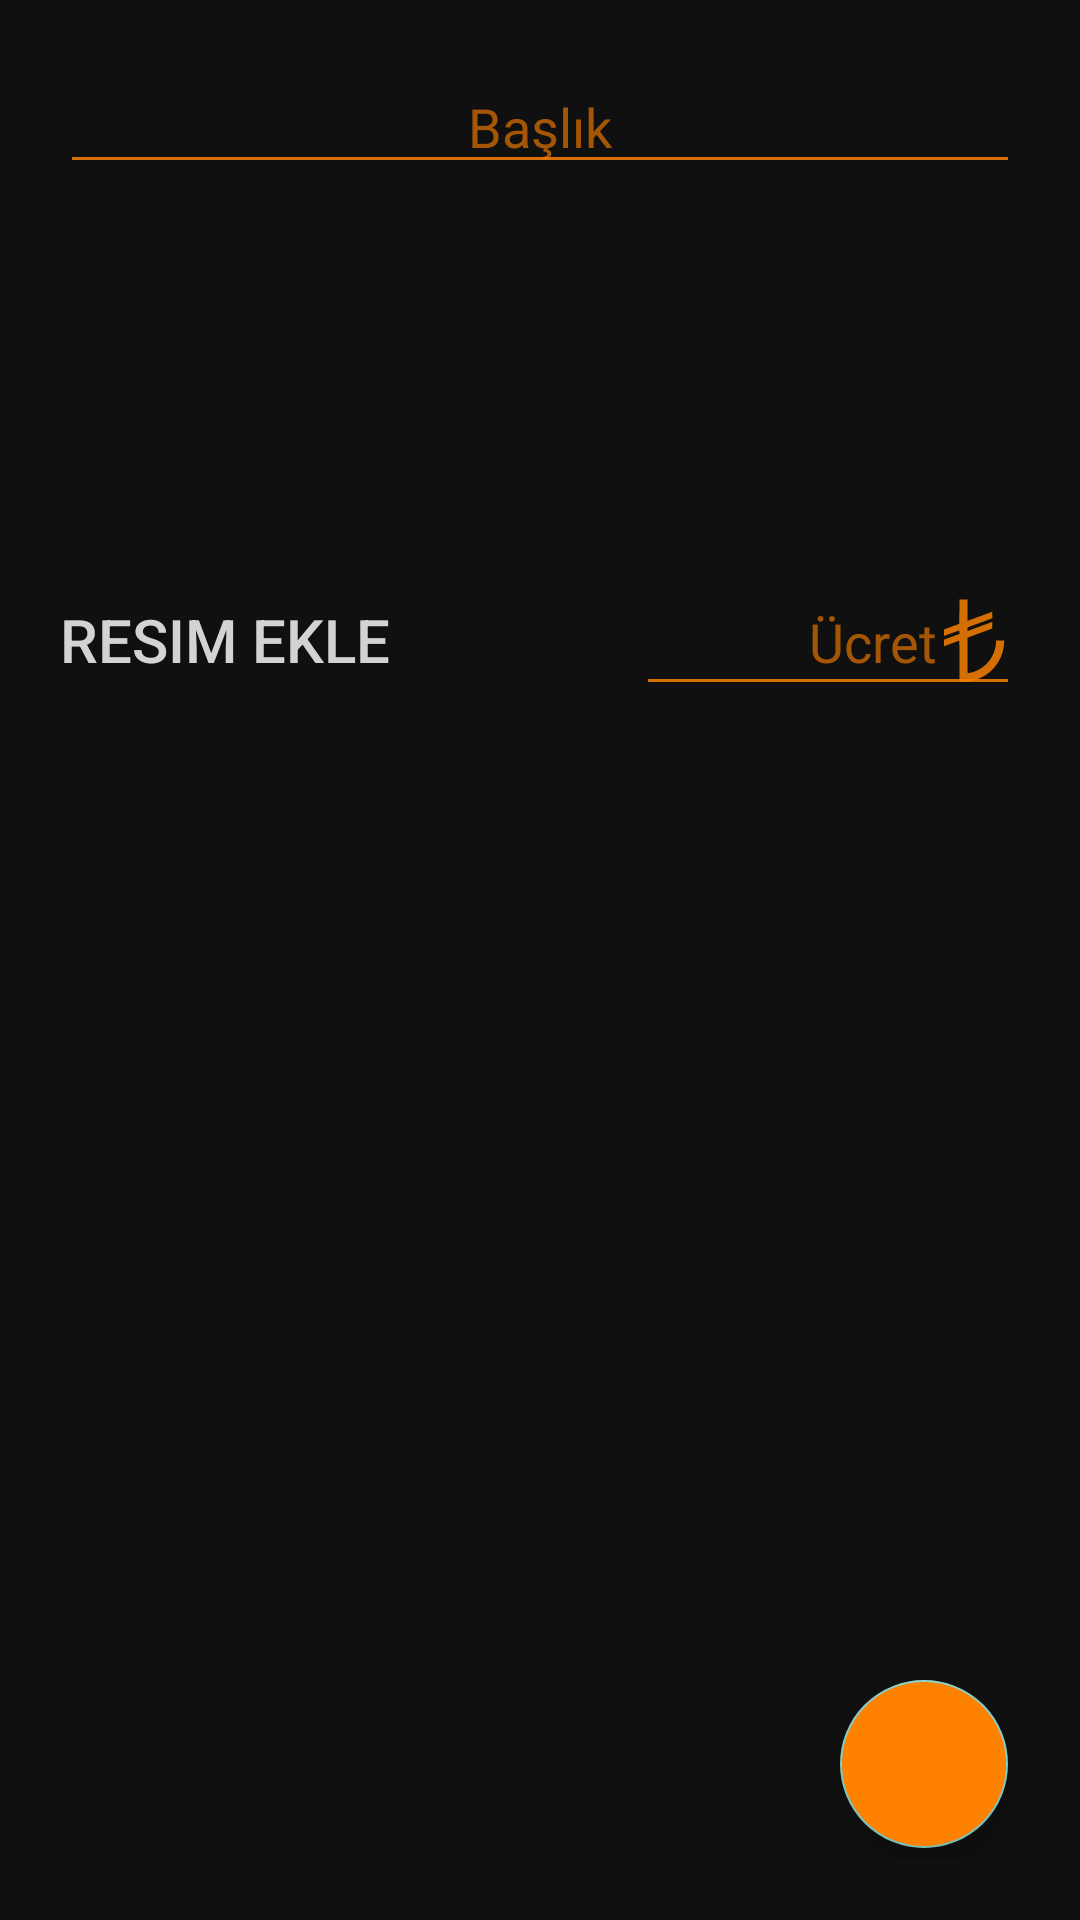

Produce the Android XML layout that renders to this screen, including the resource entries it uses.
<!-- AndroidManifest.xml: application theme Theme.AppCompat.NoActionBar -->
<!-- res/layout/fragment_mulk_ekle.xml -->
<?xml version="1.0" encoding="utf-8"?>
<RelativeLayout xmlns:android="http://schemas.android.com/apk/res/android"
    xmlns:app="http://schemas.android.com/apk/res-auto"
    android:layout_width="match_parent"
    android:layout_height="match_parent"
    android:background="@drawable/fragment_b_ground"
    android:padding="20dp">

    <ScrollView
        android:layout_width="match_parent"
        android:layout_height="match_parent"
        android:fillViewport="true">

        <LinearLayout
            android:layout_width="match_parent"
            android:layout_height="wrap_content"
            android:orientation="vertical">

            <EditText
                android:id="@+id/fragmentMulkEkle_edtTxtBaslik"
                android:layout_width="match_parent"
                android:layout_height="wrap_content"
                android:backgroundTint="@color/colorIcon"
                android:hint="@string/baslik"
                android:inputType="text"
                android:textAlignment="center"
                android:textColor="@color/colorText"
                android:textColorHint="@color/colorTitle" />

            <ListView
                android:id="@+id/fragmentMulkEkle_resimler"
                android:layout_width="match_parent"
                android:layout_height="128dp" />

            <RelativeLayout
                android:layout_width="match_parent"
                android:layout_height="wrap_content">

                <Button
                    android:id="@+id/fragmentMulkEkle_btnResimEkle"
                    android:layout_width="wrap_content"
                    android:layout_height="wrap_content"
                    android:layout_centerVertical="true"
                    android:background="@android:color/transparent"
                    android:drawableStart="@drawable/plus"
                    android:drawableTint="@color/colorIcon"
                    android:text="@string/resimEkle"
                    android:textColor="@color/colorText"
                    android:textSize="@dimen/button" />


                <EditText
                    android:id="@+id/fragmentMulkEkle_edtTxtUcret"
                    android:layout_width="128dp"
                    android:layout_height="wrap_content"
                    android:layout_alignParentEnd="true"
                    android:backgroundTint="@color/colorIcon"
                    android:drawableEnd="@drawable/tl"
                    android:hint="@string/ucret"
                    android:inputType="numberDecimal"
                    android:textAlignment="textEnd"
                    android:textColor="@color/colorText"
                    android:textColorHint="@color/colorTitle" />
            </RelativeLayout>

            <com.google.android.material.tabs.TabLayout
                android:id="@+id/fragmentMulkEkle_tabLayout"
                android:layout_width="match_parent"
                android:layout_height="wrap_content"
                app:tabTextColor="@color/colorTitle" />

            <androidx.viewpager.widget.ViewPager
                android:id="@+id/fragmentMulkEkle_fragment"
                android:layout_width="match_parent"
                android:layout_height="match_parent" />
        </LinearLayout>
    </ScrollView>

    <com.google.android.material.floatingactionbutton.FloatingActionButton
        android:id="@+id/fragmentMulkEkle_fabKaydet"
        android:layout_width="wrap_content"
        android:layout_height="wrap_content"
        android:layout_alignParentEnd="true"
        android:layout_alignParentBottom="true"
        android:layout_margin="4dp"
        android:backgroundTint="@color/colorOpeningIcon"
        android:src="@drawable/check_black"
        app:fabSize="normal"
        app:rippleColor="@color/colorIcon" />
</RelativeLayout>
<!-- resources referenced by this layout -->
<resources>
  <color name="colorIcon">#D9F87F02</color>
  <color name="colorOpeningIcon">#FF8100</color>
  <color name="colorText">#D3D3D3</color>
  <color name="colorTitle">#A6F57C00</color>
  <dimen name="button">20sp</dimen>
  <!-- drawable fragment_b_ground (drawable) -->
  <?xml version="1.0" encoding="utf-8"?>
  <selector xmlns:android="http://schemas.android.com/apk/res/android">
      <item>
          <shape>
              <solid android:color="@color/colorBackGround"></solid>
          </shape>
      </item>
  </selector>
  <!-- drawable tl (drawable) -->
  <vector xmlns:android="http://schemas.android.com/apk/res/android"
      android:width="24dp"
      android:height="29dp"
      android:viewportWidth="529"
      android:viewportHeight="642">
    <path
        android:pathData="M171.8,100.7l-0.3,89.7 -7.5,2.8c-4.1,1.5 -29.7,11 -56.7,20.9l-49.3,18.2 0,23.9c0,17.4 0.3,23.8 1.2,23.8 1,-0 19.7,-6.8 87.3,-31.7 12.7,-4.6 23.5,-8.5 24,-8.6 0.6,-0.1 1.1,4.8 1.3,12.8l0.3,13 -22.8,8.4c-63.9,23.6 -89.5,33.1 -90.4,33.6 -0.5,0.4 -0.9,10.9 -0.9,24.7 0,18.8 0.3,23.9 1.3,23.5 46,-17 110.7,-40.7 111.6,-40.7 0.8,-0 1.1,39.5 1.1,150.4 0,82.8 0.4,150.7 0.8,151 0.5,0.3 8.7,0.8 18.3,1.2 57,2.2 114.2,-12.6 163.4,-42.1 53.9,-32.4 97.7,-82.8 122.3,-140.5 16.3,-38.2 25.4,-83.1 24.3,-119.8l-0.1,-2.2 -29.7,0.2 -29.8,0.3 -0.7,14.5c-2.3,49.9 -21.3,99.6 -53.3,139.6 -30.6,38.1 -74,67 -120.5,80.3 -9.7,2.8 -30.2,7.1 -33.6,7.1 -1.2,-0 -1.4,-17.3 -1.4,-131.4l0,-131.4 3.8,-1.5c2,-0.8 42.6,-15.7 90.2,-33.2 47.6,-17.5 86.8,-32.1 87.2,-32.4 0.4,-0.3 0.8,-11.3 1,-24.4 0.2,-18.8 0,-23.7 -1,-23.7 -0.7,-0 -4.7,1.3 -9,2.9 -8,3.1 -22.8,8.5 -97.5,36 -24,8.9 -49.7,18.3 -57,21 -7.2,2.7 -14.2,5.2 -15.5,5.6l-2.3,0.7 0.3,-13.3 0.3,-13.2 33.5,-12.4c18.4,-6.8 44.3,-16.3 57.5,-21.2 13.2,-4.9 38.9,-14.4 57.2,-21.1 23.2,-8.6 33.2,-12.7 33.5,-13.9 0.1,-0.9 0.1,-11.8 -0.2,-24.2l-0.5,-22.6 -90.5,33.3c-49.8,18.4 -90.6,33.4 -90.7,33.4 -0.2,-0 -0.3,-35.3 -0.3,-78.5l0,-78.5 -30,-0 -30,-0 -0.2,89.7z"
        android:fillColor="@color/colorIcon"
        />
  </vector>
  <string name="baslik">Başlık</string>
  <string name="resimEkle">Resim Ekle</string>
  <string name="ucret">Ücret</string>
  <color name="colorBackGround">#101010</color>
</resources>
